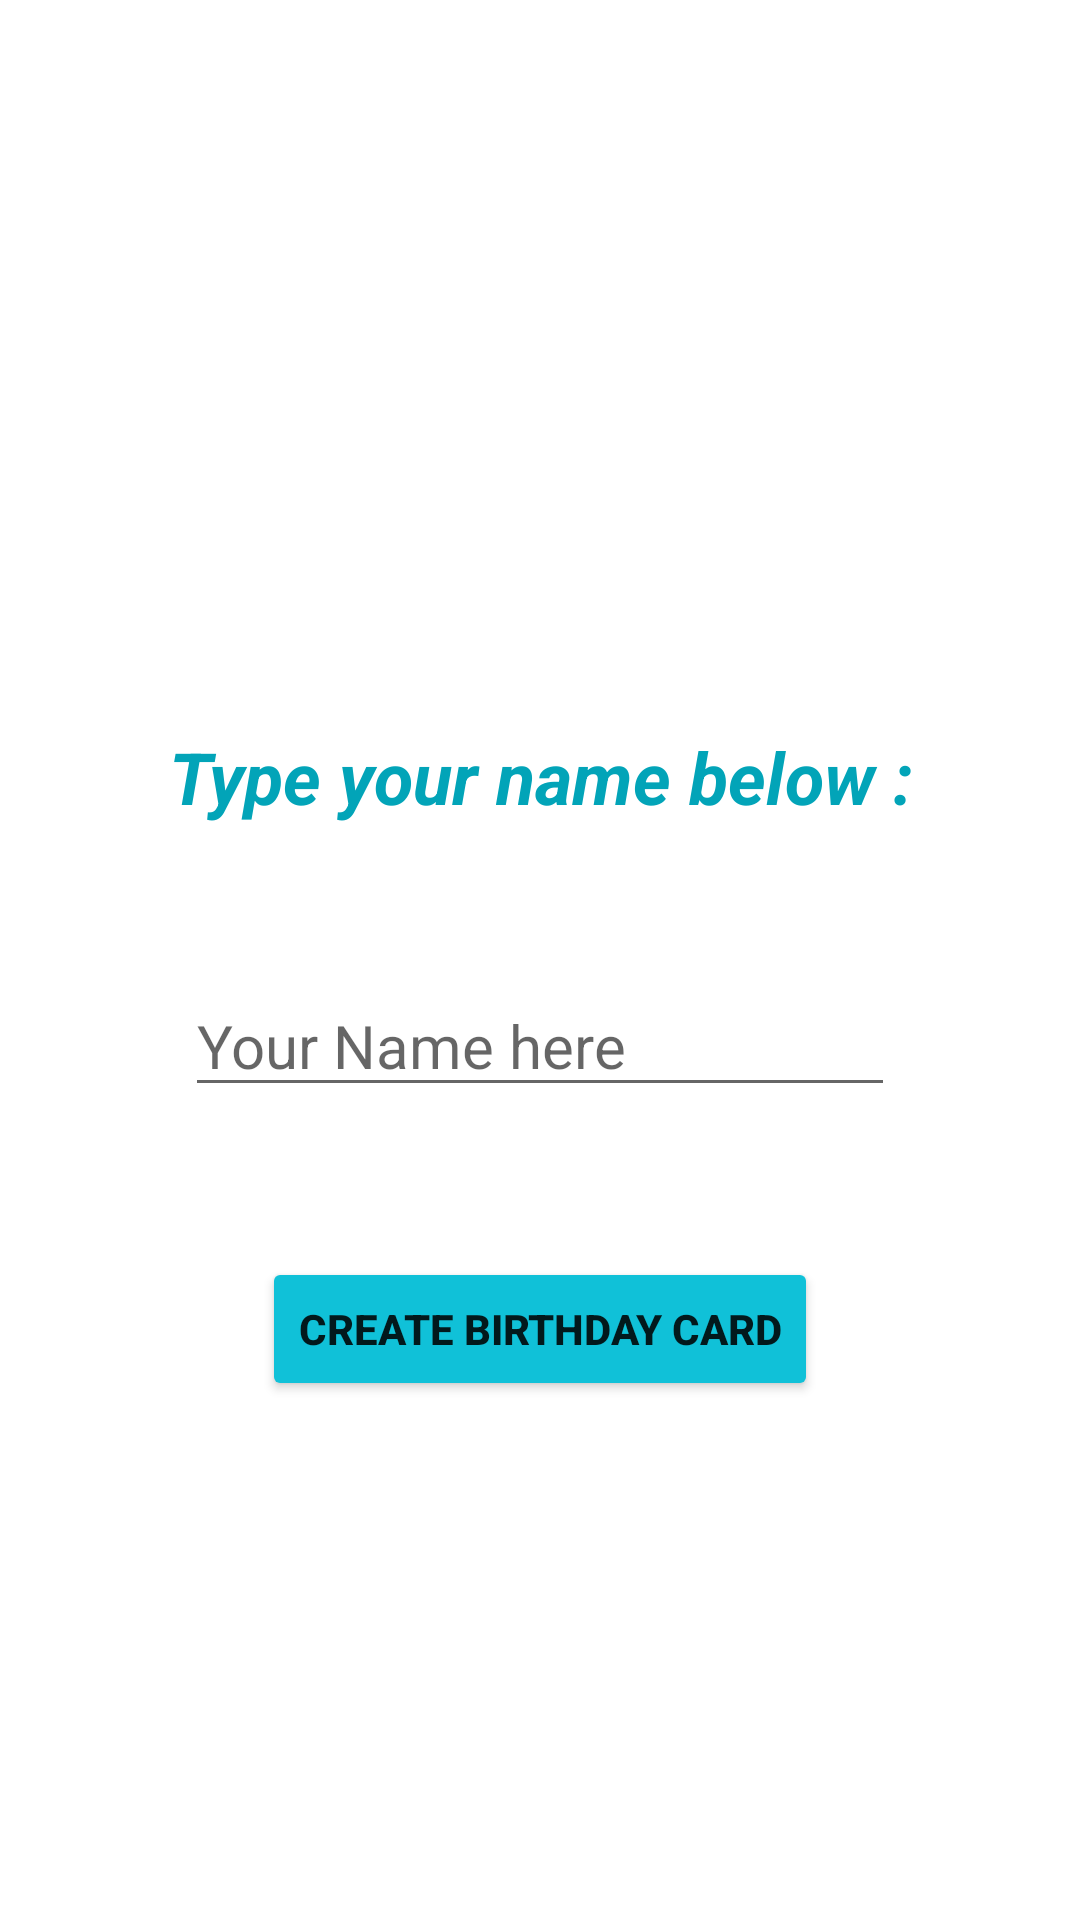

Layout XML and referenced resources for this Android screen:
<!-- AndroidManifest.xml: application theme Theme.BirthdayWish -->
<!-- res/layout/activity_main.xml -->
<?xml version="1.0" encoding="utf-8"?>
<RelativeLayout xmlns:android="http://schemas.android.com/apk/res/android"
    xmlns:app="http://schemas.android.com/apk/res-auto"
    xmlns:tools="http://schemas.android.com/tools"
    android:layout_width="match_parent"
    android:layout_height="match_parent"
    android:gravity="center_horizontal|center_vertical"
    tools:context=".MainActivity"
    android:background="@drawable/background">

    <LinearLayout
        android:layout_width="match_parent"
        android:layout_height="match_parent"
        android:gravity="center"
        android:orientation="vertical">

        <TextView
            android:id="@+id/textView"
            android:layout_width="wrap_content"
            android:layout_height="wrap_content"
            android:layout_marginTop="70dp"
            android:layout_marginBottom="50dp"
            android:gravity="center|clip_vertical|center_horizontal"
            android:text="Type your name below :"
            android:textColor="#02A4B8"
            android:textSize="24sp"
            android:textStyle="bold|italic" />

        <EditText
            android:id="@+id/name"
            android:layout_width="wrap_content"
            android:layout_height="wrap_content"
            android:layout_marginBottom="50dp"
            android:ems="10"
            android:hint="Your Name here"
            android:inputType="textPersonName"
            android:textSize="20sp" />

        <Button
            android:id="@+id/button"
            android:layout_width="wrap_content"
            android:layout_height="wrap_content"
            android:backgroundTint="#10C1D8"
            android:onClick="createBirthDayCard"
            android:text="Create Birthday Card"
            android:textStyle="bold" />
    </LinearLayout>

</RelativeLayout>
<!-- resources referenced by this layout -->
<resources>
  <style name="Theme.BirthdayWish" parent="Theme.MaterialComponents.DayNight.DarkActionBar">
          
          <item name="colorPrimary">@color/greenBlue</item>
          <item name="colorPrimaryVariant">@color/greenBlueTwo</item>
          <item name="colorOnPrimary">@color/white</item>
          
          <item name="colorSecondary">@color/teal_200</item>
          <item name="colorSecondaryVariant">@color/teal_700</item>
          <item name="colorOnSecondary">@color/black</item>
          
          <item name="android:statusBarColor" tools:targetApi="l">?attr/colorPrimaryVariant</item>
          
      </style>
  <color name="greenBlue">#02A4B8</color>
  <color name="greenBlueTwo">#10C1D8</color>
  <color name="white">#FFFFFFFF</color>
  <color name="teal_200">#FF03DAC5</color>
  <color name="teal_700">#FF018786</color>
  <color name="black">#FF000000</color>
</resources>
